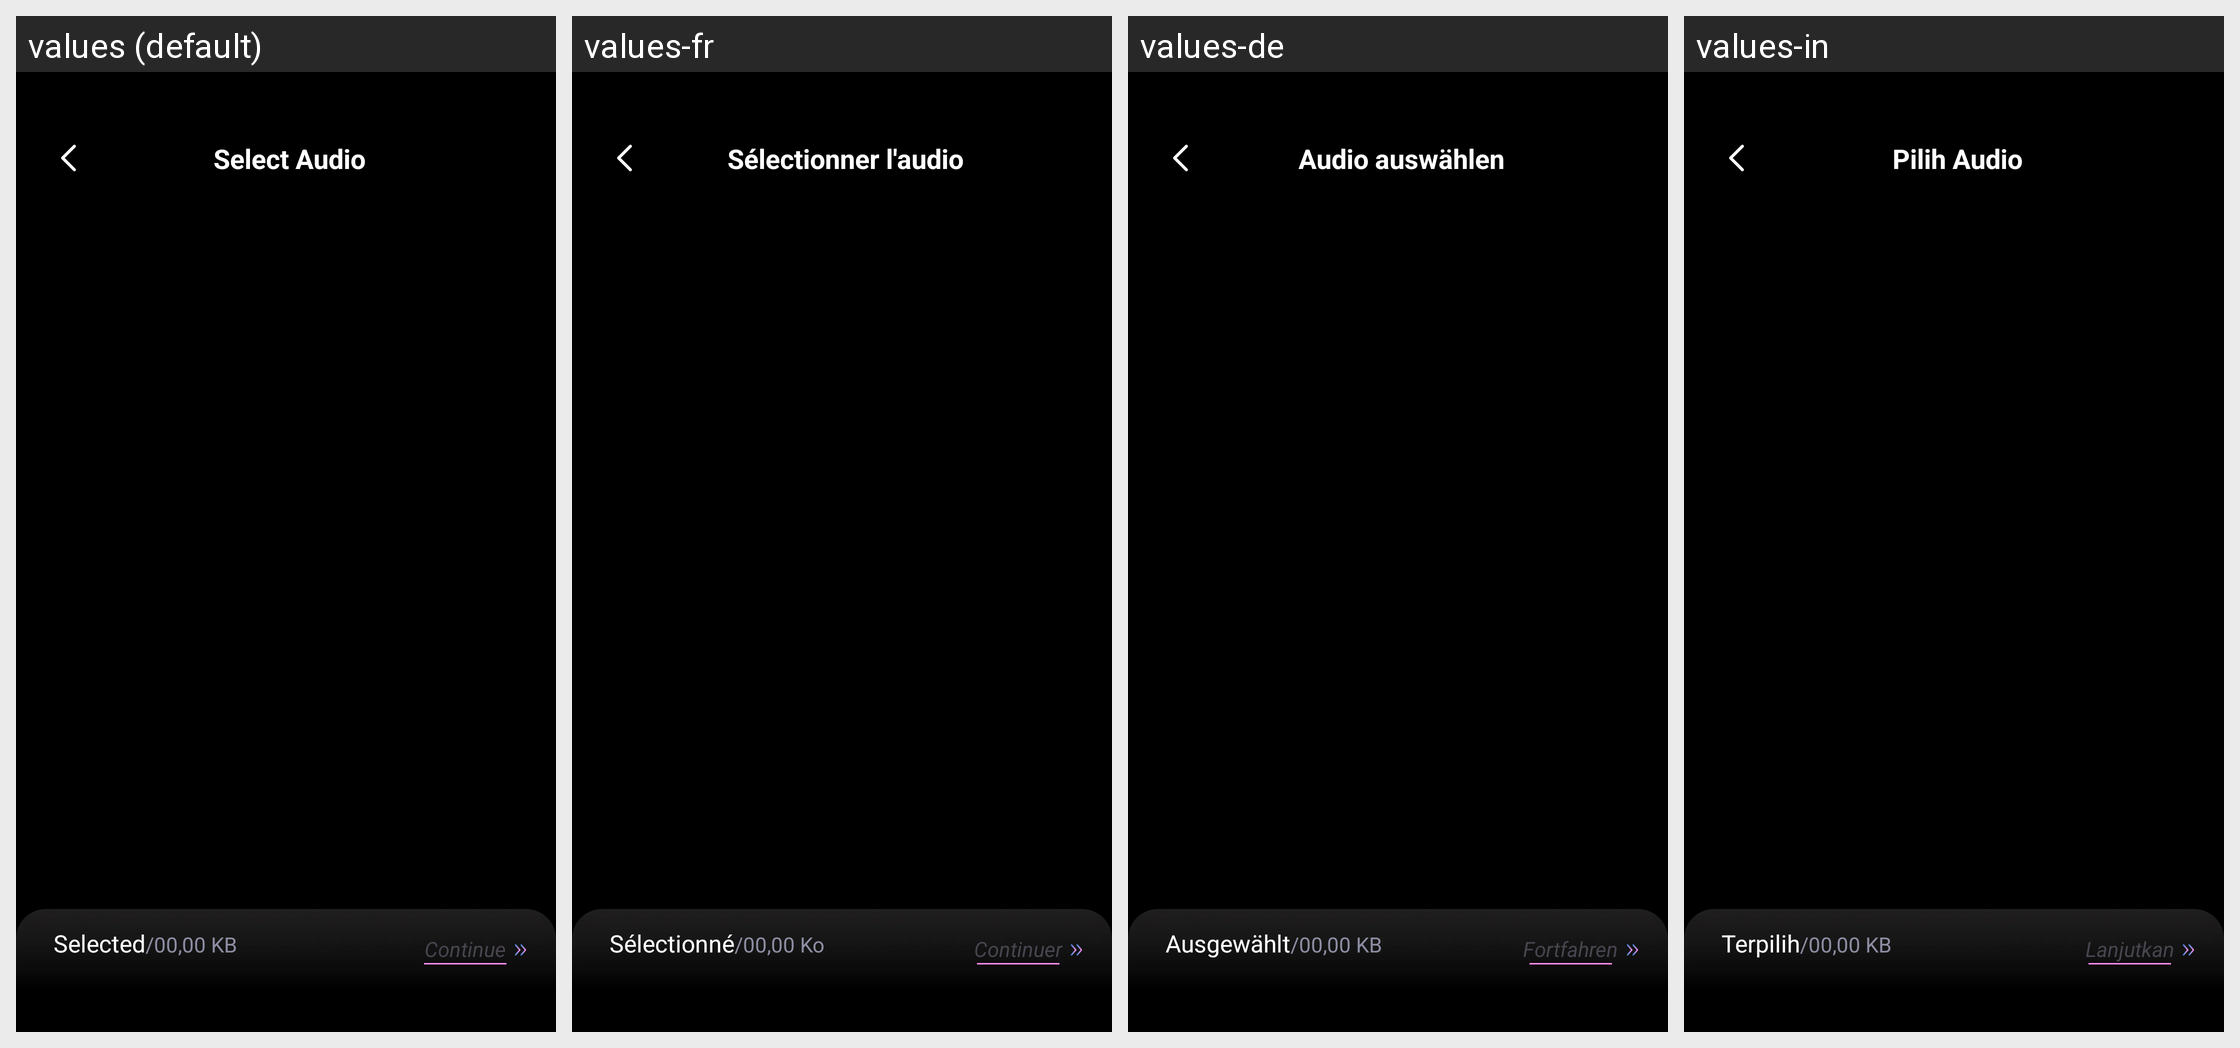

This grid shows one Android layout under several languages. Give, for every string resource on the screen, its name, the default text and each shown locale's text.
Android screen res/layout/activity_select_audio.xml rendered under 4 locales, left to right: values (default), values-fr, values-de, values-in. Device: Nexus 5 (rendered at 1080×1920; each locale shown at half size, 540×960, under a caption strip naming it); theme Theme.ST_042_Video_to_mp3.
Other locales in the repository, not shown: values-es, values-hi, values-pt.
Strings drawn on this screen, with the default value and each locale's value (text and hints the layout hard-codes, and strings that could not be matched under every locale, appear in the picture but are not listed):

select_audio
  values: Select Audio
  values-fr: Sélectionner l'audio
  values-de: Audio auswählen
  values-in: Pilih Audio

selected
  values: Selected
  values-fr: Sélectionné
  values-de: Ausgewählt
  values-in: Terpilih

_00_00_kb
  values: /00,00 KB
  values-fr: /00,00 Ko
  values-de: /00,00 KB
  values-in: /00,00 KB

continue_1
  values: Continue
  values-fr: Continuer
  values-de: Fortfahren
  values-in: Lanjutkan
